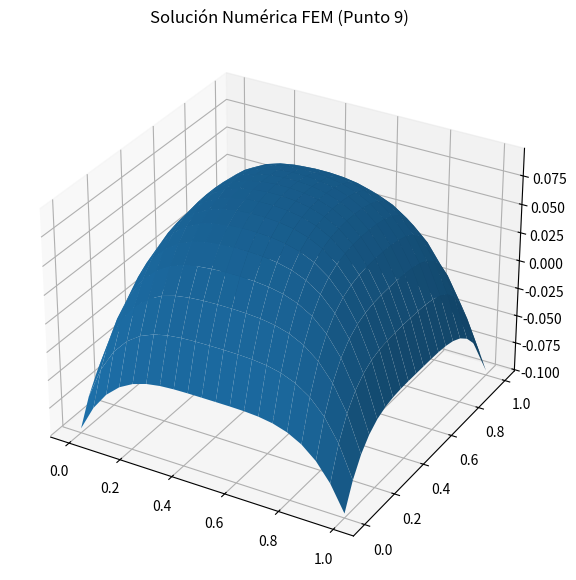
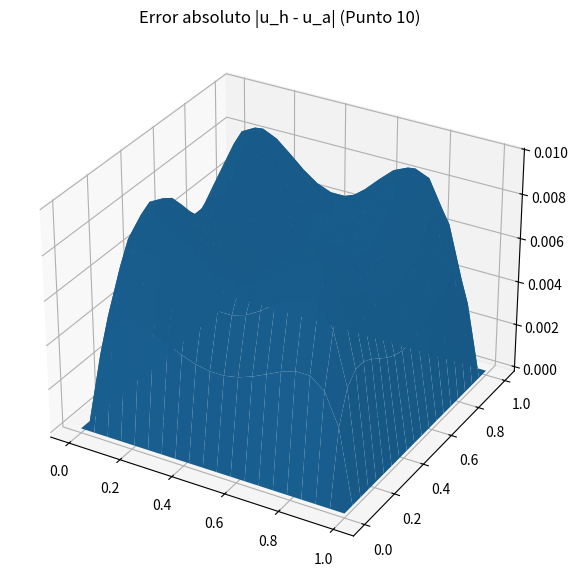

Source code (Python) for these figures, in order:
import numpy as np
import matplotlib.pyplot as plt
from mpl_toolkits.mplot3d import Axes3D

# ============================================================
# 1. MALLA REGULAR NxN
# ============================================================
N = 20
x = np.linspace(0, 1, N)
y = np.linspace(0, 1, N)
hx = 1/(N-1)
hy = 1/(N-1)

X, Y = np.meshgrid(x, y)
num_nodes = N*N

def idx(i, j):
    return i*N + j

# ============================================================
# 2. SOLUCIÓN ANALÍTICA
# ============================================================
def u_analitica(x, y):
    return x*y*(x-1)*(y-1) - ((x-0.5)**4 + (y-0.5)**4 - 0.0277777777777778)

def f_fuente(x, y):
    return -14*x**2 + 14*x - 14*y**2 + 14*y - 7.77777777777778

U_exacta = u_analitica(X, Y)

# ============================================================
# 3. MATRIZ GLOBAL (Laplaciano 5 puntos)
# ============================================================
A = np.zeros((num_nodes, num_nodes))
b = np.zeros(num_nodes)

for i in range(N):
    for j in range(N):

        k = idx(i, j)
        xk = X[i, j]
        yk = Y[i, j]

        # Términos fuente
        b[k] = f_fuente(xk, yk)

        # Caso borde → se impondrá después
        if i == 0 or i == N-1 or j == 0 or j == N-1:
            continue

        # FEM simplificado (≈ DF 5 puntos)
        A[k, idx(i, j)] = -2/(hx*hx) - 2/(hy*hy)
        A[k, idx(i+1, j)] = 1/(hx*hx)
        A[k, idx(i-1, j)] = 1/(hx*hx)
        A[k, idx(i, j+1)] = 1/(hy*hy)
        A[k, idx(i, j-1)] = 1/(hy*hy)

# ============================================================
# 4. CONDICIONES DE BORDE DIRICHLET
# ============================================================
for i in range(N):
    for j in range(N):

        if i == 0 or i == N-1 or j == 0 or j == N-1:

            k = idx(i, j)
            A[k, :] = 0
            A[k, k] = 1
            b[k] = u_analitica(X[i, j], Y[i, j])

# ============================================================
# 5. RESOLVER SISTEMA LINEAL (Punto 9)
# ============================================================
U_h = np.linalg.solve(A, b)
U_h = U_h.reshape((N, N))

# ============================================================
# 6. GRÁFICO 3D DE LA SOLUCIÓN NUMÉRICA
# ============================================================
fig = plt.figure(figsize=(10, 7))
ax = fig.add_subplot(111, projection='3d')
ax.plot_surface(X, Y, U_h, linewidth=0, antialiased=True)
ax.set_title("Solución Numérica FEM (Punto 9)")
plt.show()

# ============================================================
# 7. ERROR (Punto 9–10)
# ============================================================
Error = np.abs(U_h - U_exacta)
error_max = np.max(Error)
error_promedio = np.mean(Error)

print("\n========= ERRORES FEM =========")
print("Error absoluto máximo =", error_max)
print("Error absoluto promedio =", error_promedio)

# ============================================================
# 8. GRÁFICO 3D DEL ERROR
# ============================================================
fig = plt.figure(figsize=(10, 7))
ax = fig.add_subplot(111, projection='3d')
ax.plot_surface(X, Y, Error, linewidth=0, antialiased=True)
ax.set_title("Error absoluto |u_h - u_a| (Punto 10)")
plt.show()
